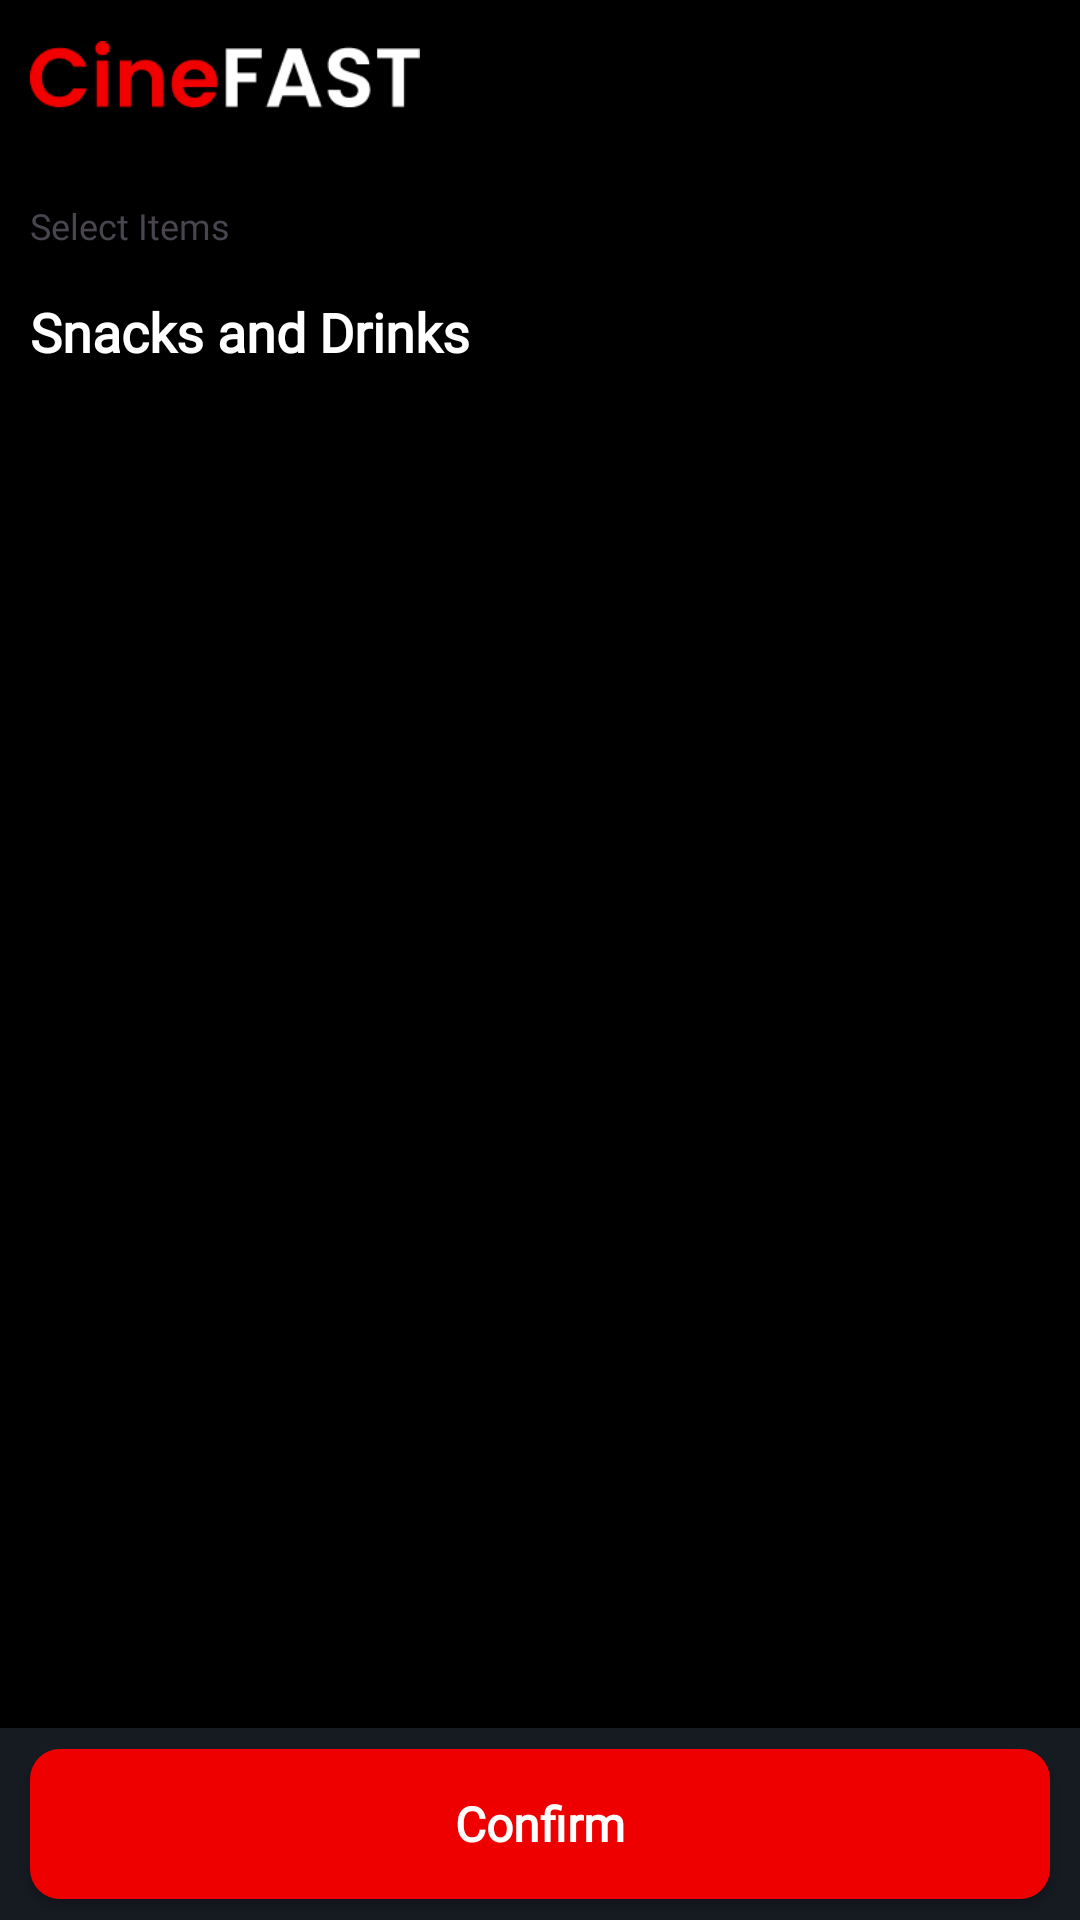

Produce the Android XML layout that renders to this screen, including the resource entries it uses.
<!-- AndroidManifest.xml: application theme Theme.Assignment_2 -->
<!-- res/layout/fragment_choose_snacks.xml -->
<?xml version="1.0" encoding="utf-8"?>
<LinearLayout xmlns:android="http://schemas.android.com/apk/res/android"
    xmlns:tools="http://schemas.android.com/tools"
    android:layout_width="match_parent"
    android:layout_height="match_parent"
    tools:context=".HomeFragment"
    android:background="@color/black"
    android:orientation="vertical">

    <LinearLayout
        android:layout_width="match_parent"
        android:layout_height="0dp"
        android:layout_weight="9"
        android:orientation="vertical"
        android:paddingHorizontal="10dp">
        <ImageView
            android:layout_width="130dp"
            android:layout_height="wrap_content"
            android:src="@drawable/app_title"
            tools:ignore="ContentDescription"/>

        <TextView
            android:layout_width="wrap_content"
            android:layout_height="wrap_content"
            android:text="Select Items"
            android:textSize="12sp"
            android:fontFamily="@font/poppins"
            android:layout_marginTop="17dp"
            >
        </TextView>

        <TextView
            android:layout_width="wrap_content"
            android:layout_height="wrap_content"
            android:text="Snacks and Drinks"
            android:textColor="@color/white"
            android:fontFamily="@font/poppins"
            android:textSize="18sp"
            android:textStyle="bold"
            android:layout_marginTop="15dp"
            >
        </TextView>

        <ListView
            android:layout_width="match_parent"
            android:layout_height="wrap_content"
            android:id="@+id/lv"
            android:layout_marginTop="15dp"/>

    </LinearLayout>

    <LinearLayout
        android:layout_width="match_parent"
        android:layout_height="0dp"
        android:gravity="center"
        android:layout_weight="1"
        android:background="#161a21"
        >

        <androidx.appcompat.widget.AppCompatButton
            android:layout_width="match_parent"
            android:layout_margin="10dp"
            android:layout_height="50dp"
            android:background="@drawable/app_red_button"
            android:text="Confirm"
            android:fontFamily="@font/poppins"
            android:textColor="@color/white"
            android:textAllCaps="false"
            android:textSize="16sp"
            android:textStyle="bold"
            android:id="@+id/btnConfirm"/>

    </LinearLayout>

</LinearLayout>
<!-- resources referenced by this layout -->
<resources>
  <color name="black">#FF000000</color>
  <color name="white">#FFFFFFFF</color>
  <!-- drawable app_red_button (drawable) -->
  <?xml version="1.0" encoding="utf-8"?>
  <selector xmlns:android="http://schemas.android.com/apk/res/android">
      <item android:state_enabled="false">
          <shape>
              <solid android:color="#1f2937" />
              <corners android:radius="10dp" />
          </shape>
      </item>
  
      <item android:state_pressed="true">
          <shape>
              <solid android:color="#CC0000" />
              <corners android:radius="10dp" />
          </shape>
      </item>
  
      <item >
          <shape>
              <solid android:color="#EE0000" />
              <corners android:radius="10dp" />
          </shape>
      </item>
  </selector>
  <!-- drawable app_title: png bitmap (drawable, 4790 bytes) -->
  <style name="Theme.Assignment_2" parent="Base.Theme.Assignment_2" />
  <style name="Base.Theme.Assignment_2" parent="Theme.Material3.DayNight.NoActionBar">
          
          
      </style>
</resources>
